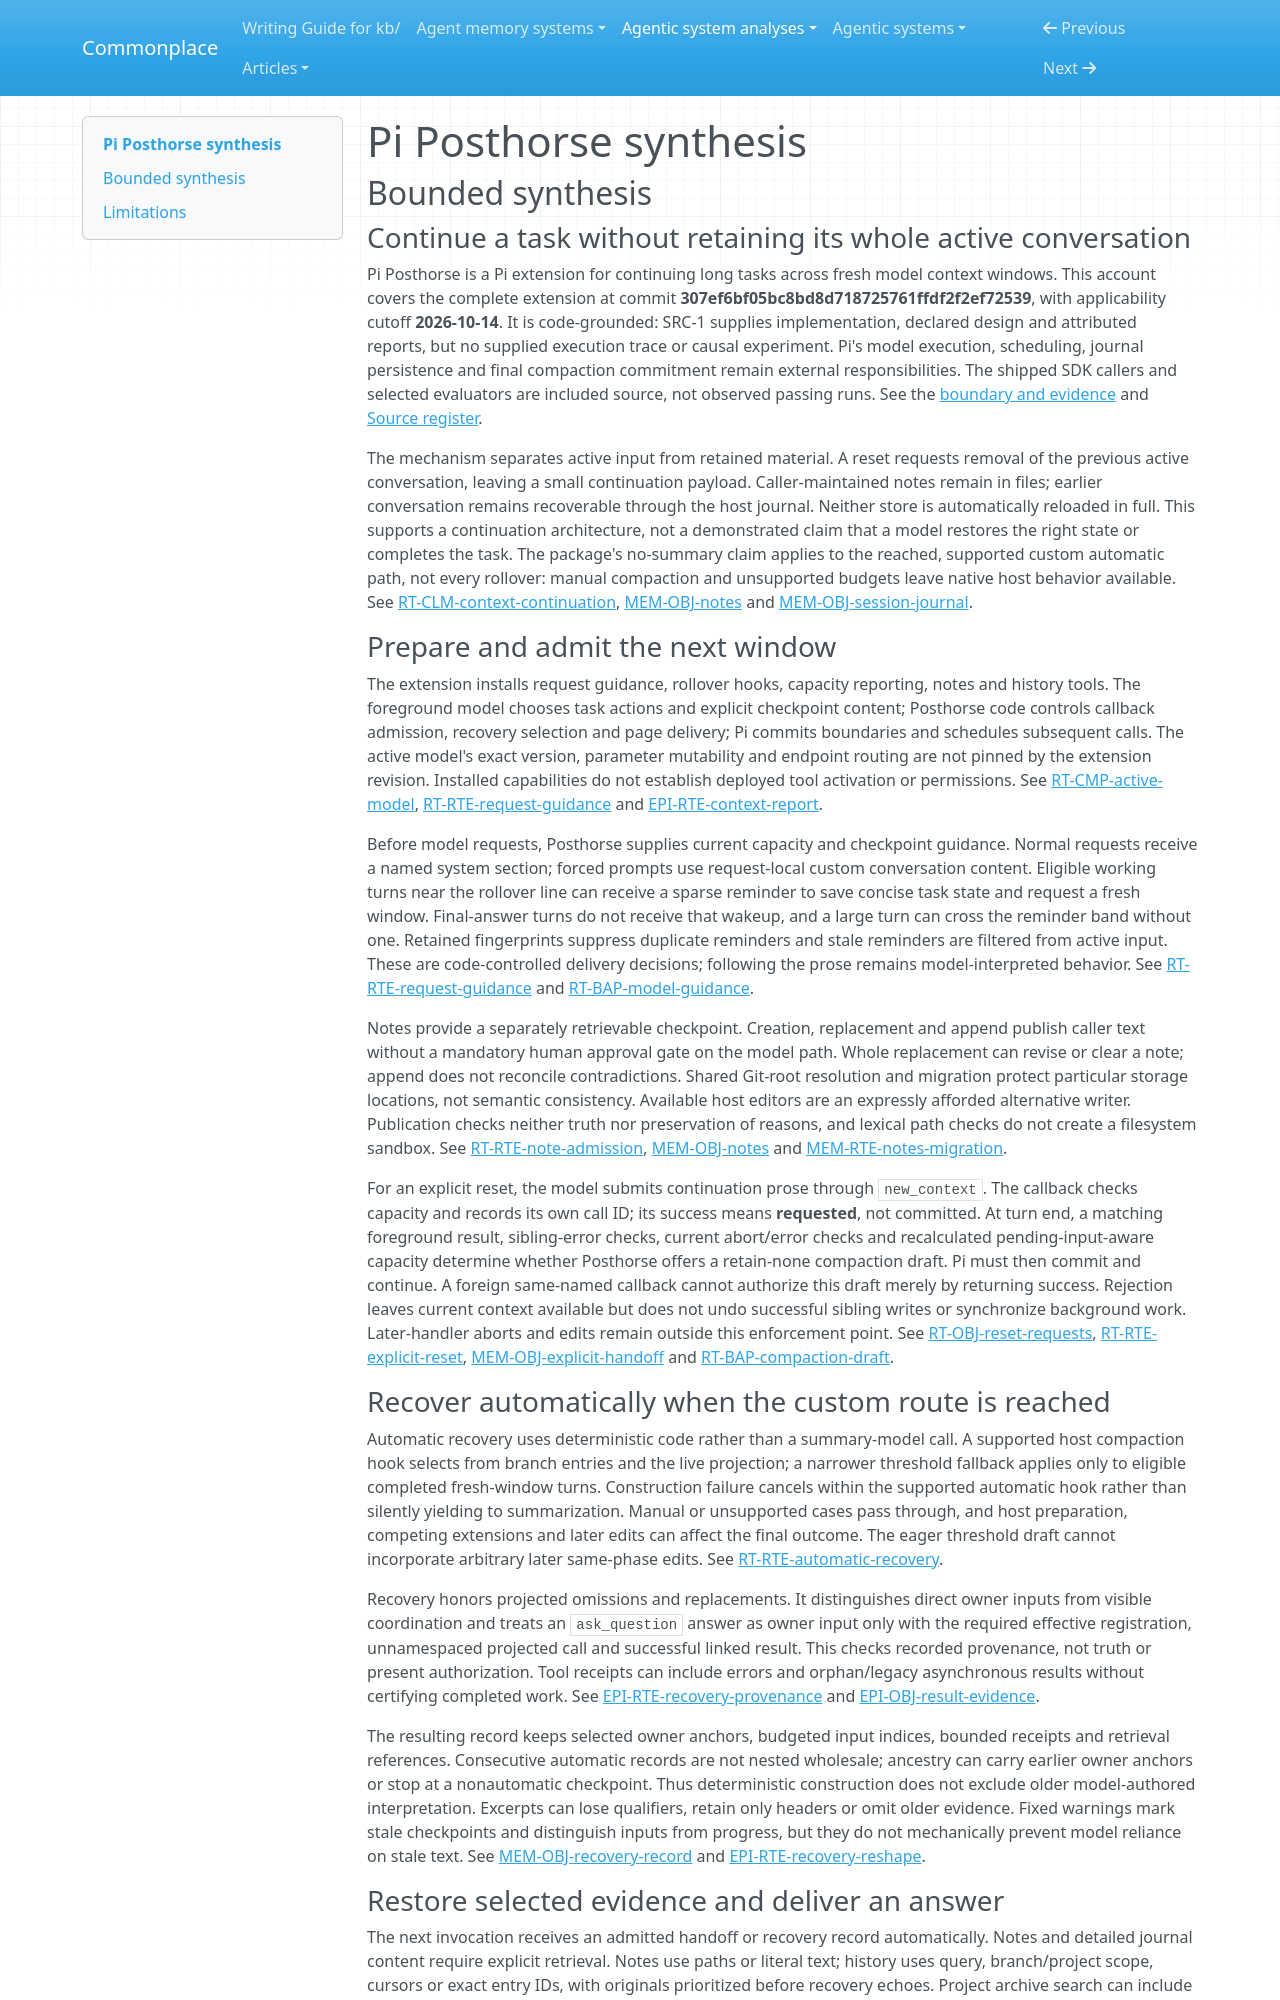

repository: zby/commonplace · page: agentic-system-analyses/retained/pi-posthorse/synthesis/index.html · generator: mkdocs

---
type: agentic-system-analyses/types/agentic-system-synthesis.md
description: "Pi Posthorse replaces eligible active windows with bounded continuation records and exposes notes/history recall; its checks admit context transitions, not verified task progress."
run-id: AAS-2026-10-14-pi-posthorse-58b9647d2f29-01
reviewed-boundary: "307ef6bf05bc8bd8d718725761ffdf2f2ef72539"
---

# Pi Posthorse synthesis

## Bounded synthesis

### Continue a task without retaining its whole active conversation

Pi Posthorse is a Pi extension for continuing long tasks across fresh model context windows. This account covers the complete extension at commit **307ef6bf05bc8bd8d718725761ffdf2f2ef72539**, with applicability cutoff **2026-10-14**. It is code-grounded: SRC-1 supplies implementation, declared design and attributed reports, but no supplied execution trace or causal experiment. Pi's model execution, scheduling, journal persistence and final compaction commitment remain external responsibilities. The shipped SDK callers and selected evaluators are included source, not observed passing runs. See the [boundary and evidence](boundary.md#boundary-and-evidence) and [Source register](boundary.md#source-register).

The mechanism separates active input from retained material. A reset requests removal of the previous active conversation, leaving a small continuation payload. Caller-maintained notes remain in files; earlier conversation remains recoverable through the host journal. Neither store is automatically reloaded in full. This supports a continuation architecture, not a demonstrated claim that a model restores the right state or completes the task. The package's no-summary claim applies to the reached, supported custom automatic path, not every rollover: manual compaction and unsupported budgets leave native host behavior available. See [RT-CLM-context-continuation](runtime.md#rt-clm-context-continuation), [MEM-OBJ-notes](memory.md#mem-obj-notes) and [MEM-OBJ-session-journal](memory.md#mem-obj-session-journal).

### Prepare and admit the next window

The extension installs request guidance, rollover hooks, capacity reporting, notes and history tools. The foreground model chooses task actions and explicit checkpoint content; Posthorse code controls callback admission, recovery selection and page delivery; Pi commits boundaries and schedules subsequent calls. The active model's exact version, parameter mutability and endpoint routing are not pinned by the extension revision. Installed capabilities do not establish deployed tool activation or permissions. See [RT-CMP-active-model](runtime.md#rt-cmp-active-model), [RT-RTE-request-guidance](runtime.md#rt-rte-request-guidance) and [EPI-RTE-context-report](epistemic.md#epi-rte-context-report).

Before model requests, Posthorse supplies current capacity and checkpoint guidance. Normal requests receive a named system section; forced prompts use request-local custom conversation content. Eligible working turns near the rollover line can receive a sparse reminder to save concise task state and request a fresh window. Final-answer turns do not receive that wakeup, and a large turn can cross the reminder band without one. Retained fingerprints suppress duplicate reminders and stale reminders are filtered from active input. These are code-controlled delivery decisions; following the prose remains model-interpreted behavior. See [RT-RTE-request-guidance](runtime.md#rt-rte-request-guidance) and [RT-BAP-model-guidance](runtime.md#rt-bap-model-guidance).

Notes provide a separately retrievable checkpoint. Creation, replacement and append publish caller text without a mandatory human approval gate on the model path. Whole replacement can revise or clear a note; append does not reconcile contradictions. Shared Git-root resolution and migration protect particular storage locations, not semantic consistency. Available host editors are an expressly afforded alternative writer. Publication checks neither truth nor preservation of reasons, and lexical path checks do not create a filesystem sandbox. See [RT-RTE-note-admission](runtime.md#rt-rte-note-admission), [MEM-OBJ-notes](memory.md#mem-obj-notes) and [MEM-RTE-notes-migration](memory.md#mem-rte-notes-migration).

For an explicit reset, the model submits continuation prose through `new_context`. The callback checks capacity and records its own call ID; its success means **requested**, not committed. At turn end, a matching foreground result, sibling-error checks, current abort/error checks and recalculated pending-input-aware capacity determine whether Posthorse offers a retain-none compaction draft. Pi must then commit and continue. A foreign same-named callback cannot authorize this draft merely by returning success. Rejection leaves current context available but does not undo successful sibling writes or synchronize background work. Later-handler aborts and edits remain outside this enforcement point. See [RT-OBJ-reset-requests](runtime.md#rt-obj-reset-requests), [RT-RTE-explicit-reset](runtime.md#rt-rte-explicit-reset), [MEM-OBJ-explicit-handoff](memory.md#mem-obj-explicit-handoff) and [RT-BAP-compaction-draft](runtime.md#rt-bap-compaction-draft).

### Recover automatically when the custom route is reached

Automatic recovery uses deterministic code rather than a summary-model call. A supported host compaction hook selects from branch entries and the live projection; a narrower threshold fallback applies only to eligible completed fresh-window turns. Construction failure cancels within the supported automatic hook rather than silently yielding to summarization. Manual or unsupported cases pass through, and host preparation, competing extensions and later edits can affect the final outcome. The eager threshold draft cannot incorporate arbitrary later same-phase edits. See [RT-RTE-automatic-recovery](runtime.md#rt-rte-automatic-recovery).

Recovery honors projected omissions and replacements. It distinguishes direct owner inputs from visible coordination and treats an `ask_question` answer as owner input only with the required effective registration, unnamespaced projected call and successful linked result. This checks recorded provenance, not truth or present authorization. Tool receipts can include errors and orphan/legacy asynchronous results without certifying completed work. See [EPI-RTE-recovery-provenance](epistemic.md#epi-rte-recovery-provenance) and [EPI-OBJ-result-evidence](epistemic.md#epi-obj-result-evidence).

The resulting record keeps selected owner anchors, budgeted input indices, bounded receipts and retrieval references. Consecutive automatic records are not nested wholesale; ancestry can carry earlier owner anchors or stop at a nonautomatic checkpoint. Thus deterministic construction does not exclude older model-authored interpretation. Excerpts can lose qualifiers, retain only headers or omit older evidence. Fixed warnings mark stale checkpoints and distinguish inputs from progress, but they do not mechanically prevent model reliance on stale text. See [MEM-OBJ-recovery-record](memory.md#mem-obj-recovery-record) and [EPI-RTE-recovery-reshape](epistemic.md#epi-rte-recovery-reshape).
